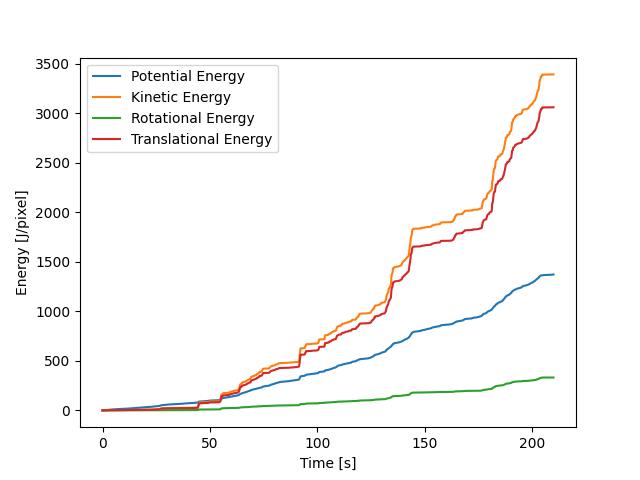

Source data for this figure (header and first rows):
, E_pot_sum, E_rot_sum, E_trans_sum, E_kin_sum, cum_E_pot, cum_E_kin, cum_E_rot, cum_E_trans
0, 0.1609, 0.01383, 0.1039, 0.1177, 0.1609, 0.1177, 0.01383, 0.1039
1, 0.09719, 0.005736, 0.04381, 0.04955, 0.258, 0.1673, 0.01957, 0.1477
2, 0.03202, 0.001086, 0.01002, 0.01111, 0.2901, 0.1784, 0.02065, 0.1577
3, 0.01951, 0.0005724, 0.005684, 0.006256, 0.3096, 0.1846, 0.02123, 0.1634
4, 0.02311, 0.0005198, 0.004107, 0.004626, 0.3327, 0.1893, 0.02175, 0.1675
5, 0.01656, 0.0003593, 0.002507, 0.002867, 0.3493, 0.1921, 0.0221, 0.17
6, 0.007529, 0.000241, 0.001729, 0.00197, 0.3568, 0.1941, 0.02235, 0.1718
7, 0.007329, 4.996033549103468e-05, 0.0003679, 0.0004179, 0.3641, 0.1945, 0.0224, 0.1721
8, 0.01091, 0.0001282, 0.001141, 0.001269, 0.375, 0.1958, 0.02252, 0.1733
9, 0.01265, 0.0004767, 0.00423, 0.004707, 0.3877, 0.2005, 0.023, 0.1775
10, 0.01613, 0.0005306, 0.005112, 0.005643, 0.4038, 0.2061, 0.02353, 0.1826
11, 0.02427, 0.0003515, 0.003594, 0.003945, 0.4281, 0.2101, 0.02388, 0.1862
12, 0.02923, 0.0003454, 0.003179, 0.003524, 0.4573, 0.2136, 0.02423, 0.1894
13, 0.02539, 0.0002748, 0.002328, 0.002602, 0.4827, 0.2162, 0.0245, 0.1917
14, 0.02076, 0.000196, 0.001691, 0.001887, 0.5034, 0.2181, 0.0247, 0.1934
15, 0.02517, 0.0002862, 0.002583, 0.002869, 0.5286, 0.221, 0.02499, 0.196
16, 0.03647, 0.0006779, 0.006111, 0.006789, 0.5651, 0.2278, 0.02566, 0.2021
17, 0.04332, 0.001155, 0.0103, 0.01146, 0.6084, 0.2392, 0.02682, 0.2124
18, 0.03879, 0.0009995, 0.009131, 0.01013, 0.6472, 0.2493, 0.02782, 0.2215
19, 0.01712, 0.0005226, 0.00512, 0.005643, 0.6643, 0.255, 0.02834, 0.2267
20, 0.04754, 0.00151, 0.01235, 0.01386, 0.7119, 0.2688, 0.02985, 0.239
21, 0.08068, 0.004061, 0.02923, 0.03329, 0.7925, 0.3021, 0.03391, 0.2682
22, 0.08203, 0.005038, 0.03394, 0.03897, 0.8746, 0.3411, 0.03895, 0.3022
23, 0.05086, 0.00284, 0.01808, 0.02092, 0.9254, 0.362, 0.04179, 0.3203
24, 0.02379, 0.0007355, 0.00442, 0.005155, 0.9492, 0.3672, 0.04252, 0.3247
25, 0.01705, 0.0001909, 0.001415, 0.001606, 0.9663, 0.3688, 0.04272, 0.3261
26, 0.01268, 0.000116, 0.0009353, 0.001051, 0.9789, 0.3699, 0.04283, 0.327
27, 0.00935, 0.0001253, 0.001076, 0.001202, 0.9883, 0.3711, 0.04296, 0.3281
28, 0.007291, 0.0001268, 0.001235, 0.001362, 0.9956, 0.3724, 0.04308, 0.3293
29, 0.01183, 0.0002637, 0.001828, 0.002092, 1.007, 0.3745, 0.04335, 0.3312
30, 0.03074, 0.0008654, 0.00503, 0.005895, 1.038, 0.3804, 0.04421, 0.3362
31, 0.04593, 0.001833, 0.011, 0.01283, 1.084, 0.3932, 0.04605, 0.3472
32, 0.04377, 0.002133, 0.0122, 0.01434, 1.128, 0.4076, 0.04818, 0.3594
33, 0.02264, 0.001325, 0.006993, 0.008318, 1.151, 0.4159, 0.0495, 0.3664
34, 0.01684, 0.0004905, 0.003157, 0.003647, 1.167, 0.4195, 0.05, 0.3695
35, 0.0152, 0.00018, 0.001485, 0.001665, 1.183, 0.4212, 0.05018, 0.371
36, 0.0103, 0.0001948, 0.001666, 0.001861, 1.193, 0.4231, 0.05037, 0.3727
37, 0.03537, 0.0005418, 0.005064, 0.005606, 1.228, 0.4287, 0.05091, 0.3778
38, 0.04451, 0.0006544, 0.006414, 0.007069, 1.273, 0.4357, 0.05157, 0.3842
39, 0.04156, 0.0005211, 0.005211, 0.005732, 1.314, 0.4415, 0.05209, 0.3894
40, 0.03286, 0.0004908, 0.004376, 0.004867, 1.347, 0.4463, 0.05258, 0.3938
41, 0.02206, 0.0009012, 0.005531, 0.006433, 1.369, 0.4528, 0.05348, 0.3993
42, 0.04166, 0.001854, 0.01126, 0.01312, 1.411, 0.4659, 0.05533, 0.4106
43, 0.05293, 0.002528, 0.01781, 0.02034, 1.464, 0.4862, 0.05786, 0.4284
44, 0.04986, 0.001776, 0.01415, 0.01593, 1.514, 0.5022, 0.05964, 0.4425
45, 0.03121, 0.0005763, 0.005756, 0.006332, 1.545, 0.5085, 0.06021, 0.4483
46, 0.0202, 0.0007024, 0.005065, 0.005767, 1.565, 0.5143, 0.06092, 0.4533
47, 0.03404, 0.002601, 0.01416, 0.01676, 1.599, 0.531, 0.06352, 0.4675
48, 0.04646, 0.004811, 0.02561, 0.03042, 1.646, 0.5614, 0.06833, 0.4931
49, 0.04825, 0.004993, 0.02707, 0.03206, 1.694, 0.5935, 0.07332, 0.5202
50, 0.03839, 0.002777, 0.01592, 0.01869, 1.732, 0.6122, 0.0761, 0.5361
51, 0.02145, 0.0007593, 0.00567, 0.006429, 1.754, 0.6186, 0.07686, 0.5418
52, 0.01021, 0.0004105, 0.003916, 0.004327, 1.764, 0.6229, 0.07727, 0.5457
53, 0.02115, 0.0007318, 0.005845, 0.006576, 1.785, 0.6295, 0.078, 0.5515
54, 0.04226, 0.001156, 0.008784, 0.009941, 1.827, 0.6395, 0.07915, 0.5603
55, 0.05604, 0.0015, 0.01149, 0.01299, 1.883, 0.6525, 0.08065, 0.5718
56, 0.05066, 0.00118, 0.009136, 0.01032, 1.934, 0.6628, 0.08183, 0.5809
57, 0.03182, 0.0005103, 0.003822, 0.004332, 1.966, 0.6671, 0.08234, 0.5848
58, 0.01572, 0.000188, 0.001253, 0.001441, 1.982, 0.6685, 0.08253, 0.586
59, 0.008114, 0.0001328, 0.0008847, 0.001017, 1.99, 0.6696, 0.08266, 0.5869
... 12,517 more rows
